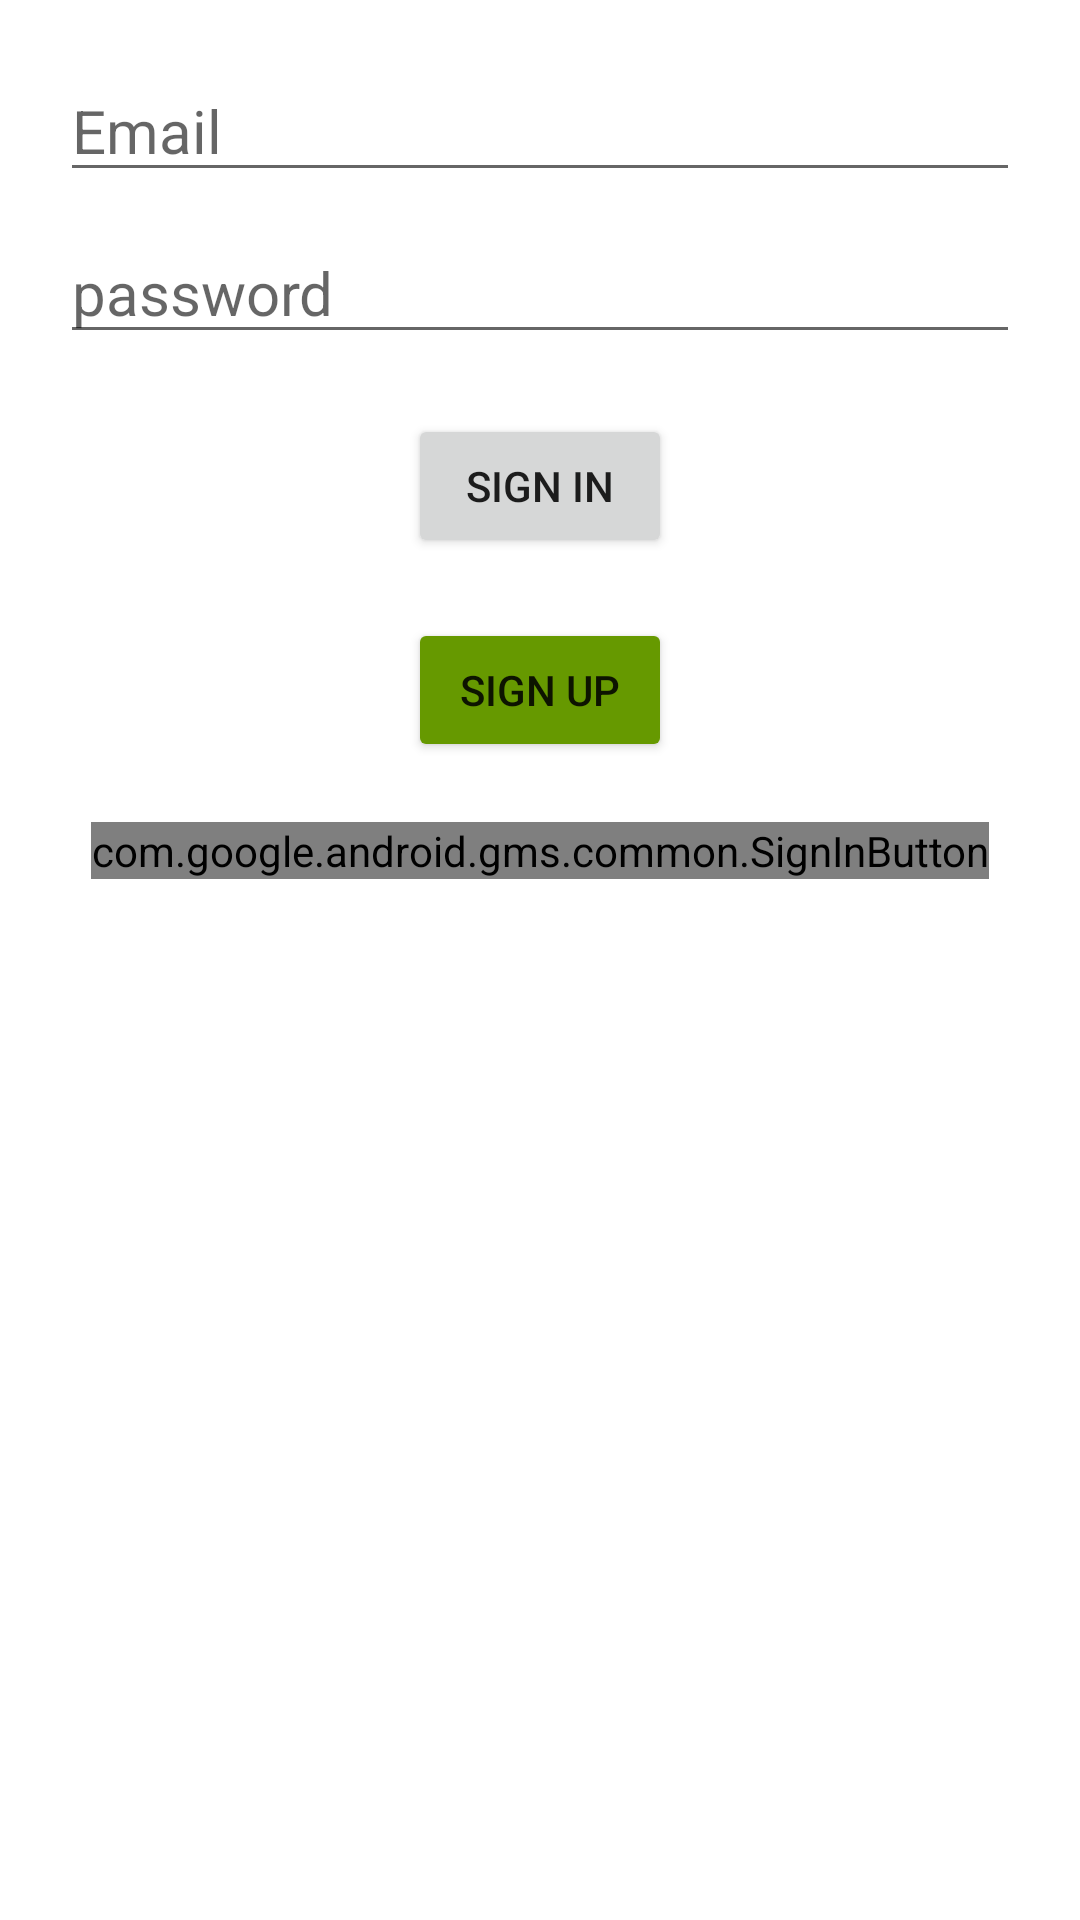

Write the Android layout XML for this screen, with the resource values it uses.
<!-- AndroidManifest.xml: application theme Theme.FirebaseLoginApp -->
<!-- res/layout/activity_sign_in.xml -->
<?xml version="1.0" encoding="utf-8"?>

<LinearLayout xmlns:android="http://schemas.android.com/apk/res/android"
    xmlns:app="http://schemas.android.com/apk/res-auto"
    xmlns:tools="http://schemas.android.com/tools"
    android:layout_width="match_parent"
    android:layout_height="match_parent"
    android:orientation="vertical"
    android:padding="20dp"
    android:id="@+id/parent_layout"
    tools:context=".SignInActivity">

    <EditText
        android:layout_width="match_parent"
        android:layout_height="wrap_content"
        android:id="@+id/email"
        android:textSize="20sp"
        android:inputType="textEmailAddress"
        android:textColor="@color/black"
        android:hint="Email"/>

    <EditText
        android:layout_width="match_parent"
        android:layout_height="wrap_content"
        android:id="@+id/password"
        android:textSize="20sp"
        android:inputType="numberPassword"
        android:layout_marginTop="10dp"
        android:textColor="@color/black"
        android:hint="password"/>


    <Button
        android:layout_width="wrap_content"
        android:layout_height="wrap_content"
        android:text="Sign In"
        android:id="@+id/sign_in"
        android:layout_gravity="center_horizontal"
        android:layout_marginTop="20dp"/>

    <Button
        android:layout_width="wrap_content"
        android:layout_height="wrap_content"
        android:text="Sign Up"
        android:id="@+id/sign_up"
        android:layout_gravity="center_horizontal"
        android:backgroundTint="@android:color/holo_green_dark"

        android:layout_marginTop="20dp"/>

    <com.google.android.gms.common.SignInButton
        android:id="@+id/google_signIn"
        android:layout_width="wrap_content"
        android:layout_gravity="center_horizontal"
        android:layout_marginTop="20dp"
        app:buttonSize="standard"
        android:layout_height="wrap_content" />


</LinearLayout>
<!-- resources referenced by this layout -->
<resources>
  <style name="Theme.FirebaseLoginApp" parent="Theme.MaterialComponents.DayNight.DarkActionBar">
          
          <item name="colorPrimary">@color/purple_500</item>
          <item name="colorPrimaryVariant">@color/purple_700</item>
          <item name="colorOnPrimary">@color/white</item>
          
          <item name="colorSecondary">@color/teal_200</item>
          <item name="colorSecondaryVariant">@color/teal_700</item>
          <item name="colorOnSecondary">@color/black</item>
          
          <item name="android:statusBarColor" tools:targetApi="l">?attr/colorPrimaryVariant</item>
          
      </style>
  <!-- not gathered from this repository: default colours our renderer supplied (Android Studio template values) -->
  <color name="purple_500">#FF6200EE</color>
  <color name="purple_700">#FF3700B3</color>
  <color name="teal_200">#FF03DAC5</color>
  <color name="teal_700">#FF018786</color>
  <color name="black">#FF000000</color>
  <color name="white">#FFFFFFFF</color>
</resources>
